Dataset: dataset (GitHub, jayx101/ObjectRecognition). Classes: bulb, Fitbit, glasses, keys, Leatherman multi-tool, Nurofen, pliers, remote control, tape, trigger, trigger small.

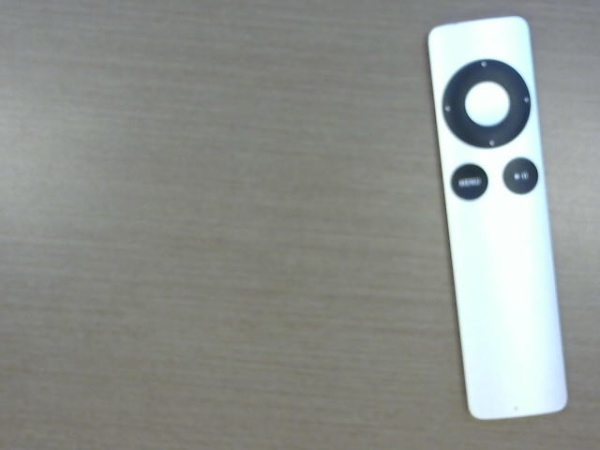
Label: remote control

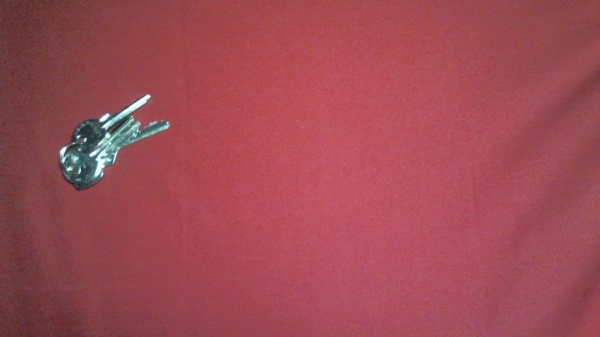
Label: keys

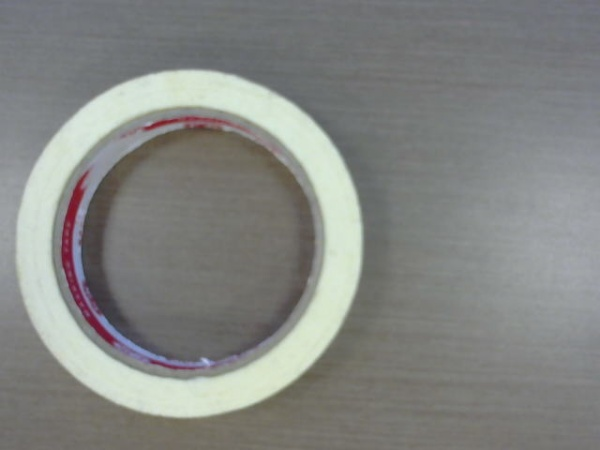
Label: tape

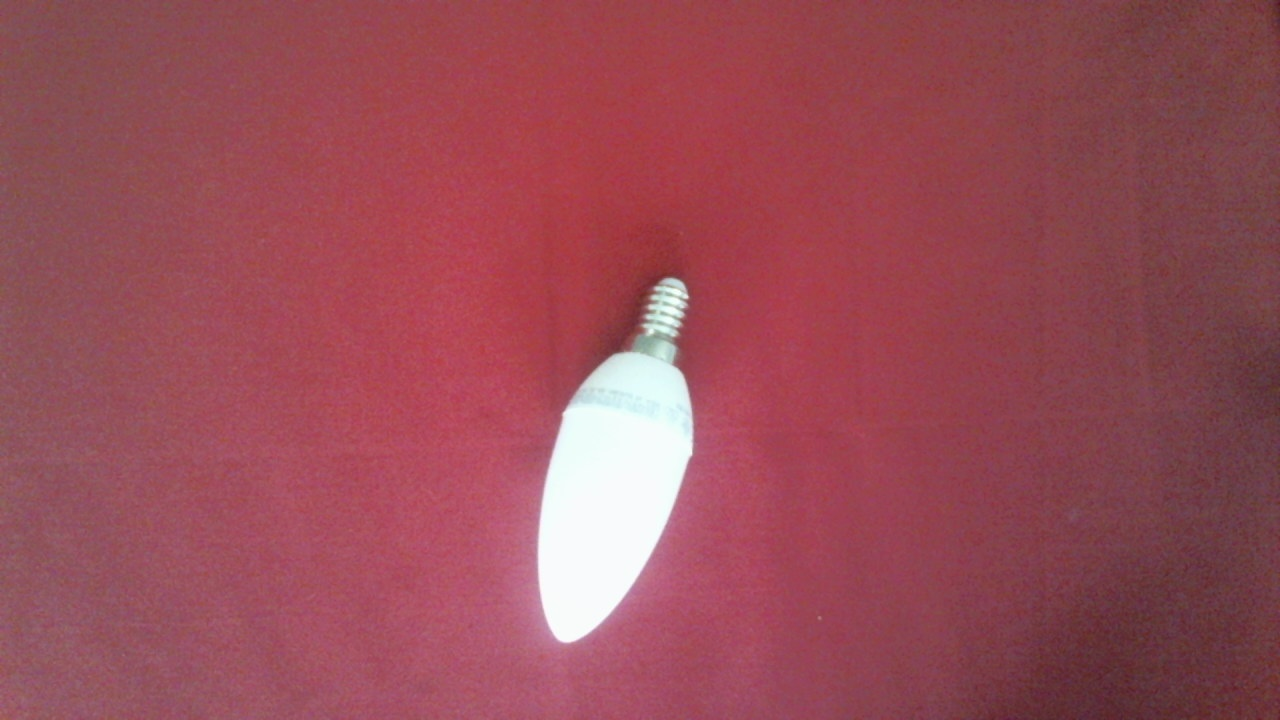
Label: bulb

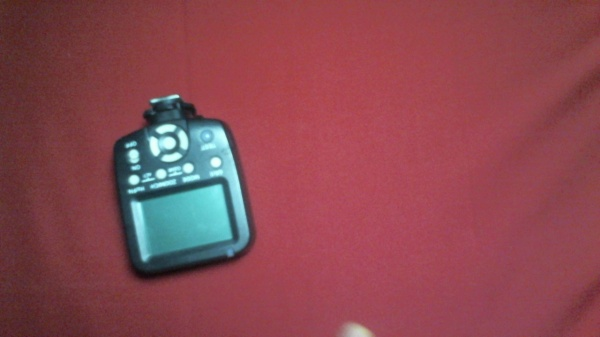
Label: trigger

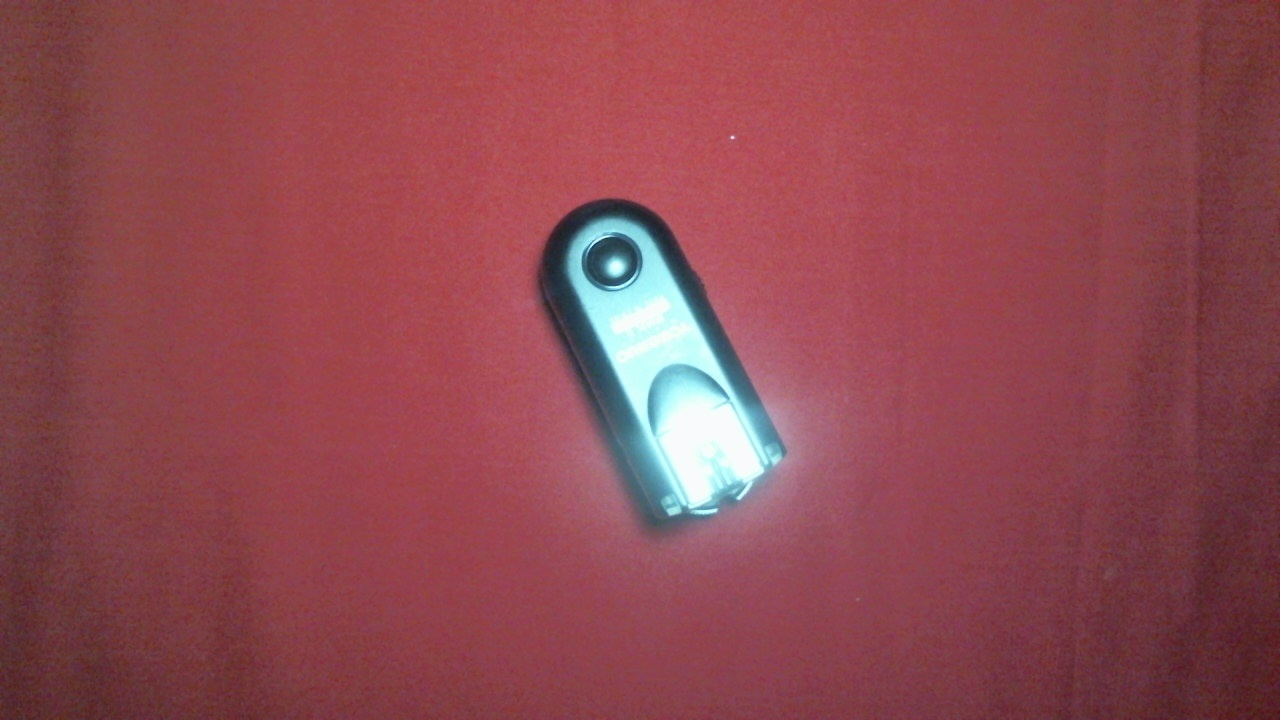
Label: trigger small
